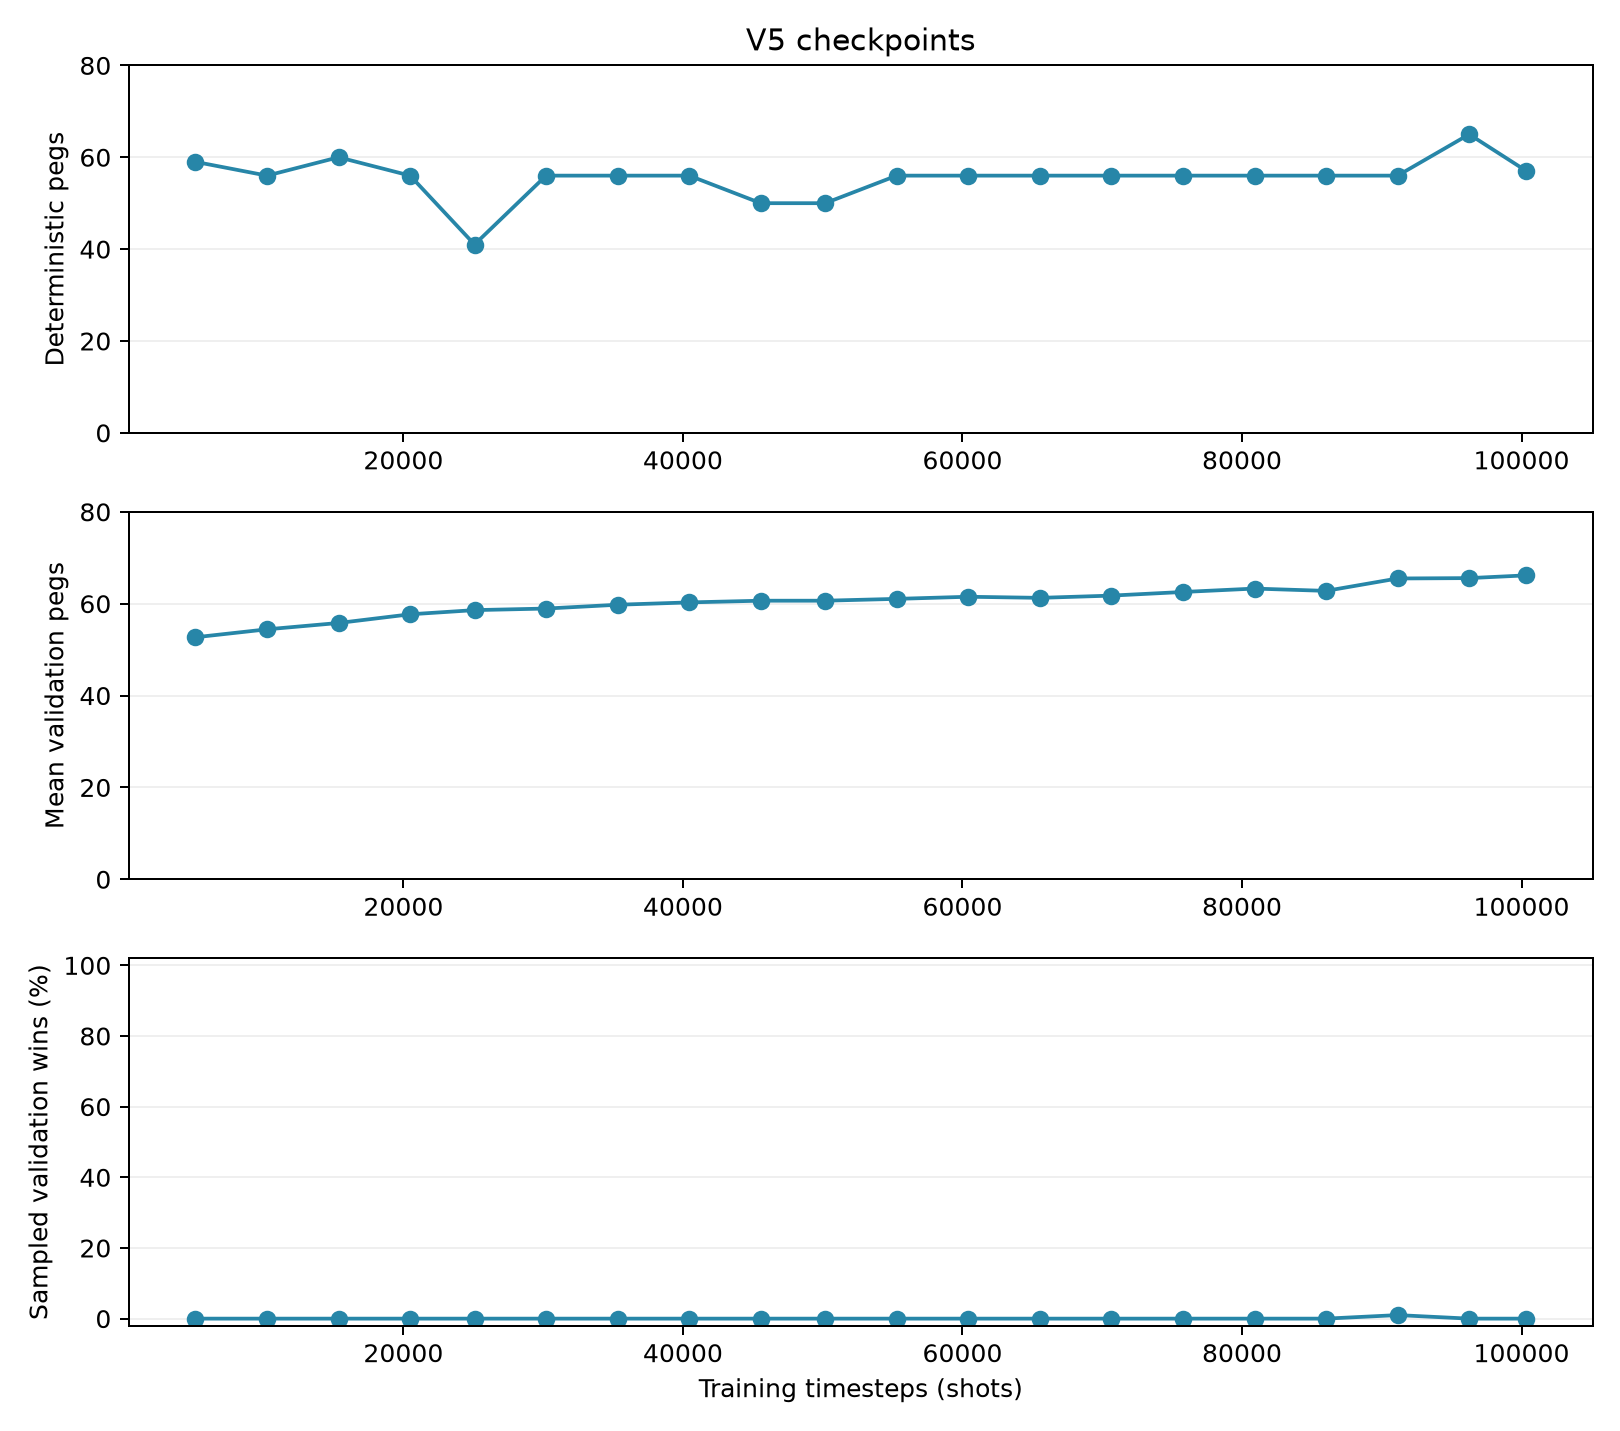

The data file committed next to this chart (first rows):
strategy, games, total_pegs, shot_limit, avg_pegs_cleared, best_pegs_cleared, clearance_pct, avg_pegs_remaining, wins, completion_pct, avg_shots_success, min_shots_success, avg_shots_used, avg_reward, distinct_angles, simulation_timeouts, fixed_shot_limit, avg_starting_balls, avg_balls_remaining, avg_free_balls_earned, avg_shots_earning_free_balls, avg_total_score, experiment, training_mode
PPO, 1, 77, 10, 59.0, 59, 76.62, 18.0, 0, 0.0, N/A, N/A, 11.0, 273.0, 2, 0, False, 10.0, 0.0, 1.0, 1.0, 62810, PPO V5 target 25000, fresh
PPO, 1, 77, 10, 56.0, 56, 72.73, 21.0, 0, 0.0, N/A, N/A, 11.0, 258.0, 1, 0, False, 10.0, 0.0, 1.0, 1.0, 52180, PPO V5 target 25000, fresh
PPO, 1, 77, 10, 60.0, 60, 77.92, 17.0, 0, 0.0, N/A, N/A, 10.0, 280.0, 2, 0, False, 10.0, 0.0, 0.0, 0.0, 55260, PPO V5 target 25000, fresh
PPO, 1, 77, 10, 56.0, 56, 72.73, 21.0, 0, 0.0, N/A, N/A, 11.0, 258.0, 1, 0, False, 10.0, 0.0, 1.0, 1.0, 52180, PPO V5 target 25000, fresh
PPO, 1, 77, 10, 41.0, 41, 53.25, 36.0, 0, 0.0, N/A, N/A, 10.0, 185.0, 2, 0, False, 10.0, 0.0, 0.0, 0.0, 11230, PPO V5 target 25000, fresh
PPO, 1, 77, 10, 56.0, 56, 72.73, 21.0, 0, 0.0, N/A, N/A, 10.0, 260.0, 2, 0, False, 10.0, 0.0, 0.0, 0.0, 52040, PPO V5 target 50000, continued
PPO, 1, 77, 10, 56.0, 56, 72.73, 21.0, 0, 0.0, N/A, N/A, 10.0, 260.0, 2, 0, False, 10.0, 0.0, 0.0, 0.0, 52040, PPO V5 target 50000, continued
PPO, 1, 77, 10, 56.0, 56, 72.73, 21.0, 0, 0.0, N/A, N/A, 10.0, 260.0, 2, 0, False, 10.0, 0.0, 0.0, 0.0, 52040, PPO V5 target 50000, continued
PPO, 1, 77, 10, 50.0, 50, 64.94, 27.0, 0, 0.0, N/A, N/A, 11.0, 228.0, 3, 0, False, 10.0, 0.0, 1.0, 1.0, 45720, PPO V5 target 50000, continued
PPO, 1, 77, 10, 50.0, 50, 64.94, 27.0, 0, 0.0, N/A, N/A, 11.0, 228.0, 3, 0, False, 10.0, 0.0, 1.0, 1.0, 45720, PPO V5 target 50000, continued
PPO, 1, 77, 10, 56.0, 56, 72.73, 21.0, 0, 0.0, N/A, N/A, 10.0, 260.0, 2, 0, False, 10.0, 0.0, 0.0, 0.0, 52040, PPO V5 target 100000, continued
PPO, 1, 77, 10, 56.0, 56, 72.73, 21.0, 0, 0.0, N/A, N/A, 10.0, 260.0, 2, 0, False, 10.0, 0.0, 0.0, 0.0, 52040, PPO V5 target 100000, continued
PPO, 1, 77, 10, 56.0, 56, 72.73, 21.0, 0, 0.0, N/A, N/A, 10.0, 260.0, 2, 0, False, 10.0, 0.0, 0.0, 0.0, 52040, PPO V5 target 100000, continued
PPO, 1, 77, 10, 56.0, 56, 72.73, 21.0, 0, 0.0, N/A, N/A, 10.0, 260.0, 2, 0, False, 10.0, 0.0, 0.0, 0.0, 52040, PPO V5 target 100000, continued
PPO, 1, 77, 10, 56.0, 56, 72.73, 21.0, 0, 0.0, N/A, N/A, 10.0, 260.0, 2, 0, False, 10.0, 0.0, 0.0, 0.0, 52040, PPO V5 target 100000, continued
PPO, 1, 77, 10, 56.0, 56, 72.73, 21.0, 0, 0.0, N/A, N/A, 10.0, 260.0, 2, 0, False, 10.0, 0.0, 0.0, 0.0, 52040, PPO V5 target 100000, continued
PPO, 1, 77, 10, 56.0, 56, 72.73, 21.0, 0, 0.0, N/A, N/A, 10.0, 260.0, 2, 0, False, 10.0, 0.0, 0.0, 0.0, 52040, PPO V5 target 100000, continued
PPO, 1, 77, 10, 56.0, 56, 72.73, 21.0, 0, 0.0, N/A, N/A, 10.0, 260.0, 2, 0, False, 10.0, 0.0, 0.0, 0.0, 52040, PPO V5 target 100000, continued
PPO, 1, 77, 10, 65.0, 65, 84.42, 12.0, 0, 0.0, N/A, N/A, 10.0, 305.0, 3, 0, False, 10.0, 0.0, 0.0, 0.0, 65560, PPO V5 target 100000, continued
PPO, 1, 77, 10, 57.0, 57, 74.03, 20.0, 0, 0.0, N/A, N/A, 10.0, 265.0, 4, 0, False, 10.0, 0.0, 0.0, 0.0, 46940, PPO V5 target 100000, continued
